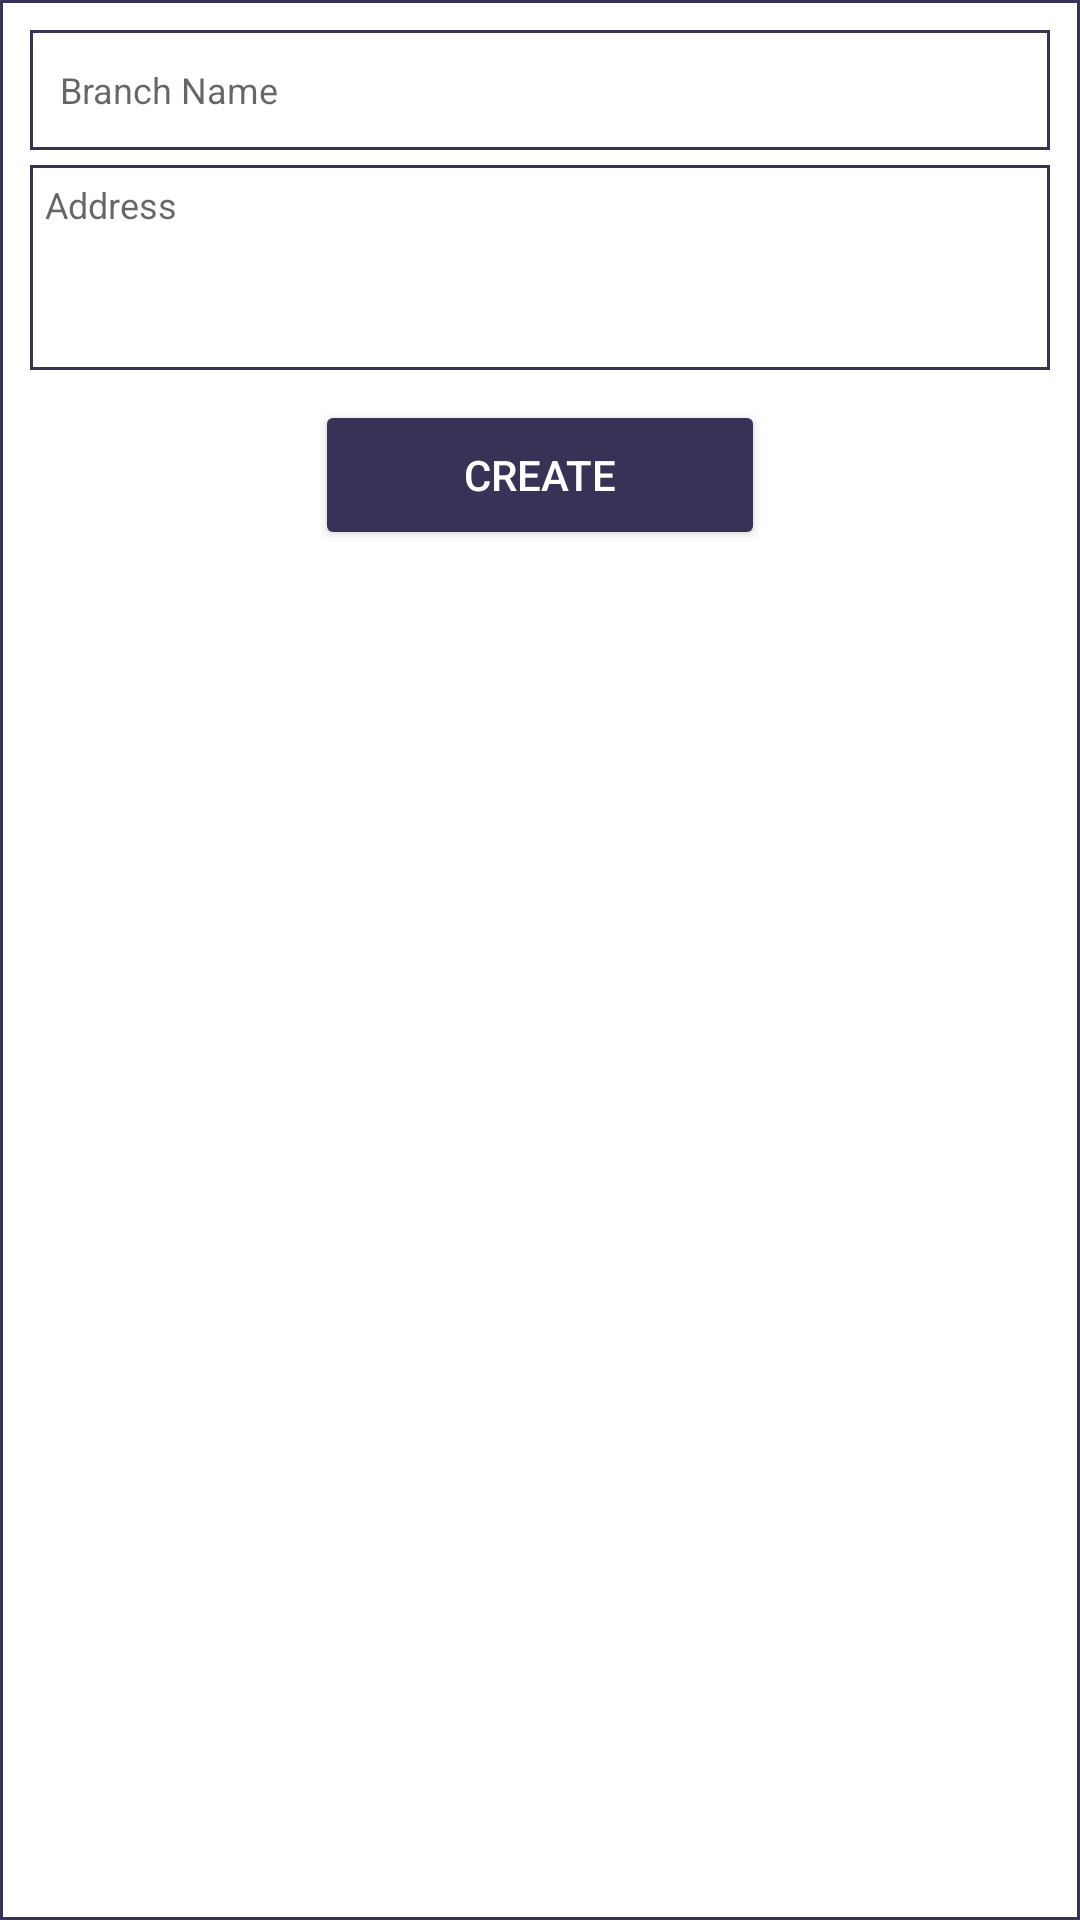

Reconstruct the res/layout file that produces this screen, plus the resources it refers to.
<!-- AndroidManifest.xml: application theme AppTheme -->
<!-- res/layout/dailog_add_branch.xml -->
<?xml version="1.0" encoding="utf-8"?>
<LinearLayout xmlns:android="http://schemas.android.com/apk/res/android"
    android:layout_width="match_parent"
    android:layout_height="wrap_content"
    android:background="@drawable/btn_ractangle_border1"
    android:orientation="vertical"
    android:padding="10dp">

    <EditText
        android:id="@+id/edt_add_branch_name_admin"
        android:layout_width="match_parent"
        android:layout_height="wrap_content"
        android:background="@drawable/btn_ractangle_border1"
        android:ems="20"
        android:hint="@string/branch_name"
        android:lines="1"

        android:maxLines="1"
        android:paddingLeft="10dp"
        android:singleLine="true"
        android:textSize="12sp" />

    <EditText
        android:id="@+id/edt_add_branch_address_admin"
        android:layout_width="match_parent"
        android:layout_height="wrap_content"
        android:layout_marginTop="5dp"
        android:background="@drawable/btn_ractangle_border1"
        android:gravity="top"
        android:hint="@string/address"
        android:lines="4"
        android:ems="20"
        android:maxLines="3"
        android:padding="5dp"
        android:paddingLeft="10dp"
        android:textSize="12sp" />

    <ProgressBar
        android:theme="@style/CircularProgress"
        style="@style/Widget.AppCompat.ProgressBar"
        android:id="@+id/pb_create_branch"
        android:layout_width="match_parent"
        android:layout_height="wrap_content"
        android:layout_gravity="center_horizontal"
        android:layout_marginTop="10dp"
        android:visibility="gone" />

    <LinearLayout
        android:id="@+id/layout_hide"
        android:layout_width="match_parent"
        android:layout_height="wrap_content"
        android:gravity="center"
        android:orientation="horizontal">

        <Button
            android:id="@+id/btn_create_branch_admin"
            style="@style/btnbeckground"
            android:layout_width="150dp"
            android:layout_height="50dp"
            android:layout_margin="10dp"
            android:text="create" />
        
        
        
        
        
        
        
    </LinearLayout>


</LinearLayout>
<!-- resources referenced by this layout -->
<resources>
  <!-- drawable btn_ractangle_border1 (drawable) -->
  <?xml version="1.0" encoding="utf-8"?>
  <shape xmlns:android="http://schemas.android.com/apk/res/android"
      android:shape="rectangle"
      android:thickness="0dp">
      <stroke
          android:width="1dp"
          android:color="@color/btn" />
  
      <gradient
          android:angle="270"
          android:endColor="#FFFFFF"
          android:startColor="#FFFFFF"
          android:type="linear" />
  
      <padding
          android:bottom="0dp"
          android:left="0dp"
          android:right="0dp"
          android:top="0dp" />
      <size
          android:width="200dp"
          android:height="40dp" />
  </shape>
  <string name="address">Address</string>
  <string name="branch_name">Branch Name</string>
  <style name="CircularProgress" parent="Theme.AppCompat.Light">
          <item name="colorAccent">@color/colorPrimary</item>
      </style>
  <style name="btnbeckground" parent="Widget.AppCompat.Button.Colored">
  
          <item name="android:textColor">@android:color/white</item>
      </style>
  <style name="AppTheme" parent="Theme.AppCompat.Light.NoActionBar">
          
          <item name="colorPrimary">@color/colorPrimary</item>
          <item name="colorPrimaryDark">@color/colorPrimaryDark</item>
          <item name="colorAccent">@color/colorAccent</item>
      </style>
  <color name="btn">#373356</color>
  <color name="colorPrimary">#00939A</color>
  <color name="colorPrimaryDark">#09979e</color>
  <color name="colorAccent">#373356</color>
</resources>
